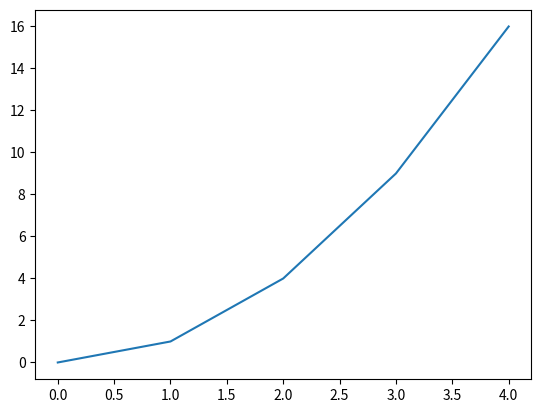
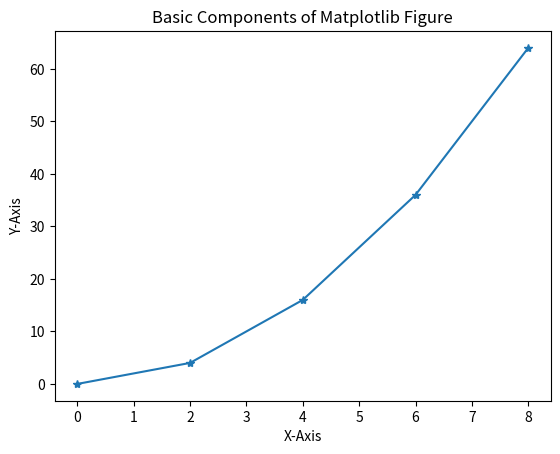

Here is the Python script that generated these plots, in order:
import matplotlib.pyplot as plt
 
 
x = [0,1,2,3,4]
y = [0,1,4,9,16]
plt.plot(x,y)
plt.show()

x = [0,2,4,6,8]
y = [0,4,16,36,64]
fig, ax = plt.subplots() # fig is the canvas drawing ax
ax.plot(x,y,marker='*',label='Data Points')
ax.set_title('Basic Components of Matplotlib Figure')
ax.set_xlabel('X-Axis')
ax.set_ylabel('Y-Axis')
plt.show()